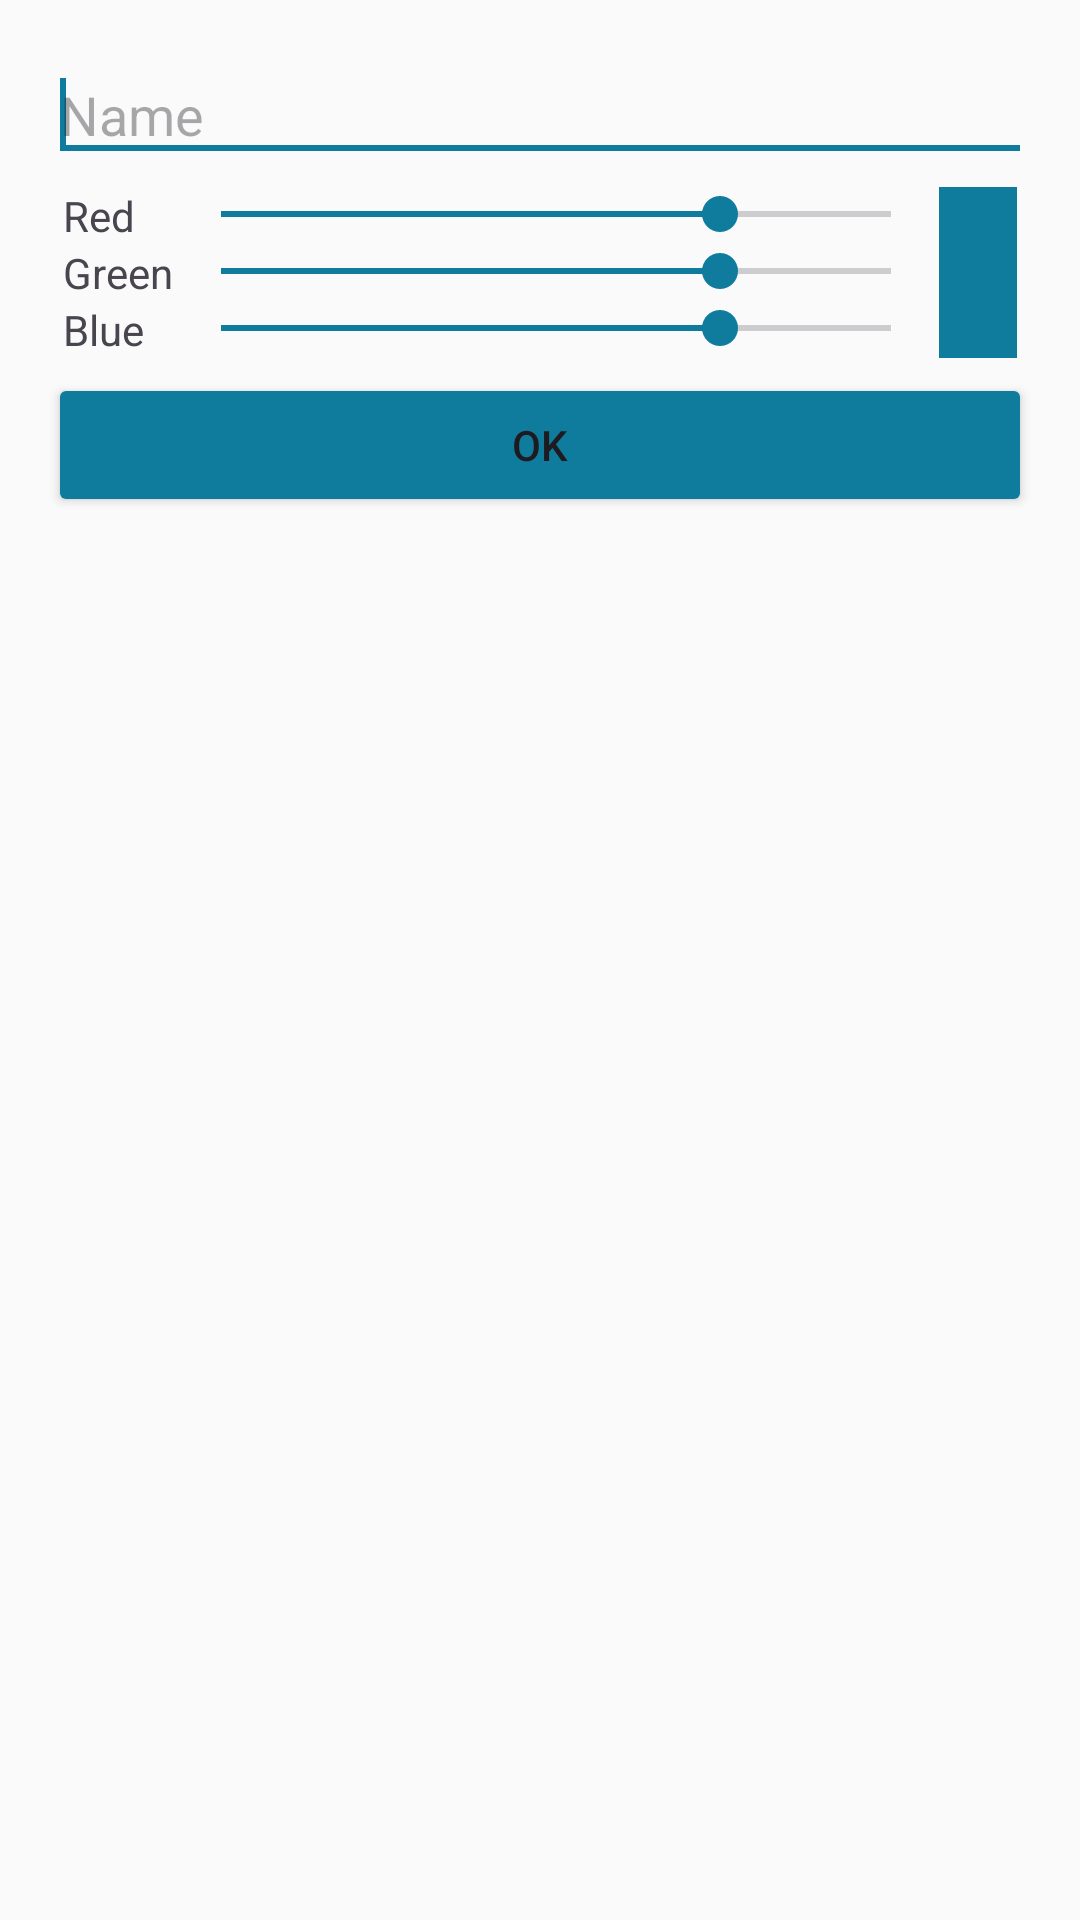

Reconstruct the res/layout file that produces this screen, plus the resources it refers to.
<!-- AndroidManifest.xml: application theme AppTheme -->
<!-- res/layout/dialog_new_calendar.xml -->
<?xml version="1.0" encoding="utf-8"?>
<LinearLayout
    xmlns:android="http://schemas.android.com/apk/res/android"
    android:layout_width="match_parent"
    android:layout_height="match_parent"
    android:padding="16dp"
    android:orientation="vertical">

    <EditText
        android:id="@+id/editTextTitle"
        android:layout_width="match_parent"
        android:layout_height="wrap_content"
        android:hint="@string/name"
        android:minWidth="200dp"
        android:maxLength="20"
        android:inputType="text">
        <requestFocus />
    </EditText>
    <LinearLayout
        android:layout_width="match_parent"
        android:layout_height="wrap_content"
        android:orientation="horizontal"
        android:padding="5dp">

        <GridLayout
            android:layout_width="0dp"
            android:layout_height="wrap_content"
            android:layout_gravity="fill_horizontal"
            android:layout_weight="1">

            <TextView
                android:layout_row="0"
                android:layout_column="0"
                android:text="@string/red" />

            <SeekBar
                android:id="@+id/seekBarRed"
                android:layout_width="0dp"
                android:layout_height="wrap_content"
                android:layout_row="0"
                android:layout_column="1"
                android:layout_gravity="fill_horizontal"
                android:max="255"
                android:progress="190" />

            <TextView
                android:layout_row="1"
                android:layout_column="0"
                android:text="@string/green" />

            <SeekBar
                android:id="@+id/seekBarGreen"
                android:layout_width="0dp"
                android:layout_height="wrap_content"
                android:layout_row="1"
                android:layout_column="1"
                android:layout_gravity="fill_horizontal"
                android:max="255"
                android:progress="190" />

            <TextView
                android:layout_row="2"
                android:layout_column="0"
                android:text="@string/blue" />

            <SeekBar
                android:id="@+id/seekBarBlue"
                android:layout_width="0dp"
                android:layout_height="wrap_content"
                android:layout_row="2"
                android:layout_column="1"
                android:layout_gravity="fill_horizontal"
                android:max="255"
                android:progress="190" />
        </GridLayout>

        <View
            android:id="@+id/viewColorPreview"
            android:layout_width="26dp"
            android:layout_height="match_parent"
            android:background="@color/colorPrimary" />
    </LinearLayout>
    <Button
        android:id="@+id/buttonOK"
        style="@style/Widget.AppCompat.Button.Colored"
        android:layout_width="match_parent"
        android:layout_height="wrap_content"
        android:text="@string/ok" />
</LinearLayout>
<!-- resources referenced by this layout -->
<resources>
  <color name="colorPrimary">#0f7c9d</color>
  <string name="blue">Blue</string>
  <string name="green">Green</string>
  <string name="name">Name</string>
  <string name="ok">OK</string>
  <string name="red">Red</string>
  <style name="Widget.AppCompat.Button.Colored" parent="@style/ThemeOverlay.Material3.Button.TonalButton">
          <item name="android:textColor">@color/color_button_text</item>
          <item name="backgroundTint">@color/color_button_background</item>
      </style>
  <style name="AppTheme" parent="Theme.Material3.DayNight">
          <item name="colorPrimary">@color/colorPrimary</item>
          <item name="colorPrimaryDark">@color/colorPrimaryDark</item>
          <item name="colorAccent">@color/colorAccent</item>
          <item name="android:textColorLink">@color/colorTextLink</item>
          <item name="android:colorBackground">@color/colorBackground</item>
  
          
          <item name="windowActionBar">false</item>
          <item name="windowNoTitle">true</item>
  
          
          <item name="drawerArrowStyle">@style/AppDrawerArrow</item>
          <item name="toolbarStyle">@style/AppToolbar</item>
          <item name="appBarLayoutStyle">@style/AppAppBar</item>
      </style>
  <color name="colorPrimaryDark">#0f7c9d</color>
  <color name="colorAccent">#0f7c9d</color>
  <color name="colorTextLink">#126C88</color>
  <color name="colorBackground">#FAFAFA</color>
  <style name="AppDrawerArrow" parent="Widget.AppCompat.DrawerArrowToggle">
          
          <item name="color">@android:color/white</item>
      </style>
  <style name="AppToolbar" parent="Widget.Material3.Toolbar">
          <item name="titleTextColor">@android:color/white</item>
          <item name="subtitleTextColor">@android:color/white</item>
          <item name="materialThemeOverlay">@style/AppToolbarOverlay</item>
          
          <item name="navigationIconTint">@android:color/white</item>
      </style>
  <style name="AppAppBar" parent="Widget.Material3.AppBarLayout">
          
          <item name="android:background">@color/colorPrimaryDark</item>
      </style>
  <style name="AppToolbarOverlay" parent="ThemeOverlay.Material3.Dark">
          
          <item name="colorControlNormal">@android:color/white</item>
      </style>
</resources>
